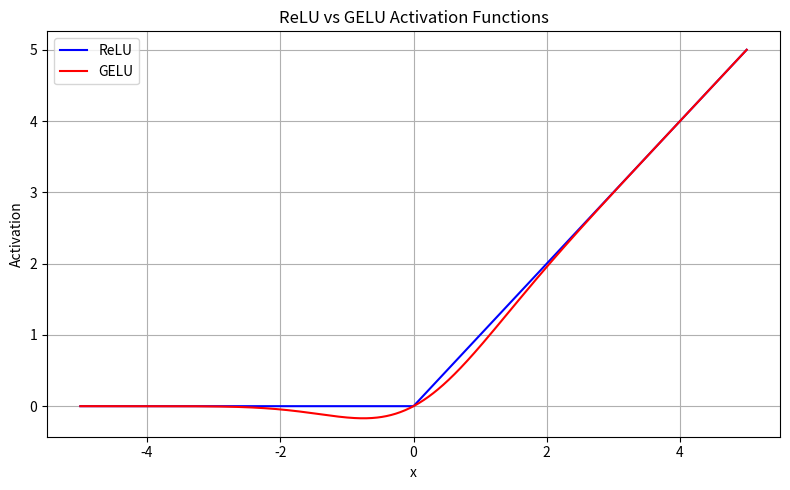

Write the Python code that produced this figure.
import numpy as np
import matplotlib.pyplot as plt
from scipy.special import erf

# Define ReLU function
def relu(x):
    return np.maximum(0, x)

# Define GELU function (approximation using tanh form for better performance)
def gelu(x):
    return 0.5 * x * (1 + np.tanh(np.sqrt(2/np.pi) * (x + 0.044715 * x**3)))

# Generate x values
x = np.linspace(-5, 5, 1000)

# Compute ReLU and GELU values
y_relu = relu(x)
y_gelu = gelu(x)

# Plot
plt.figure(figsize=(8, 5))
plt.plot(x, y_relu, label="ReLU", color="blue")
plt.plot(x, y_gelu, label="GELU", color="red")
plt.title("ReLU vs GELU Activation Functions")
plt.xlabel("x")
plt.ylabel("Activation")
plt.legend()
plt.grid(True)
plt.tight_layout()
plt.show()
